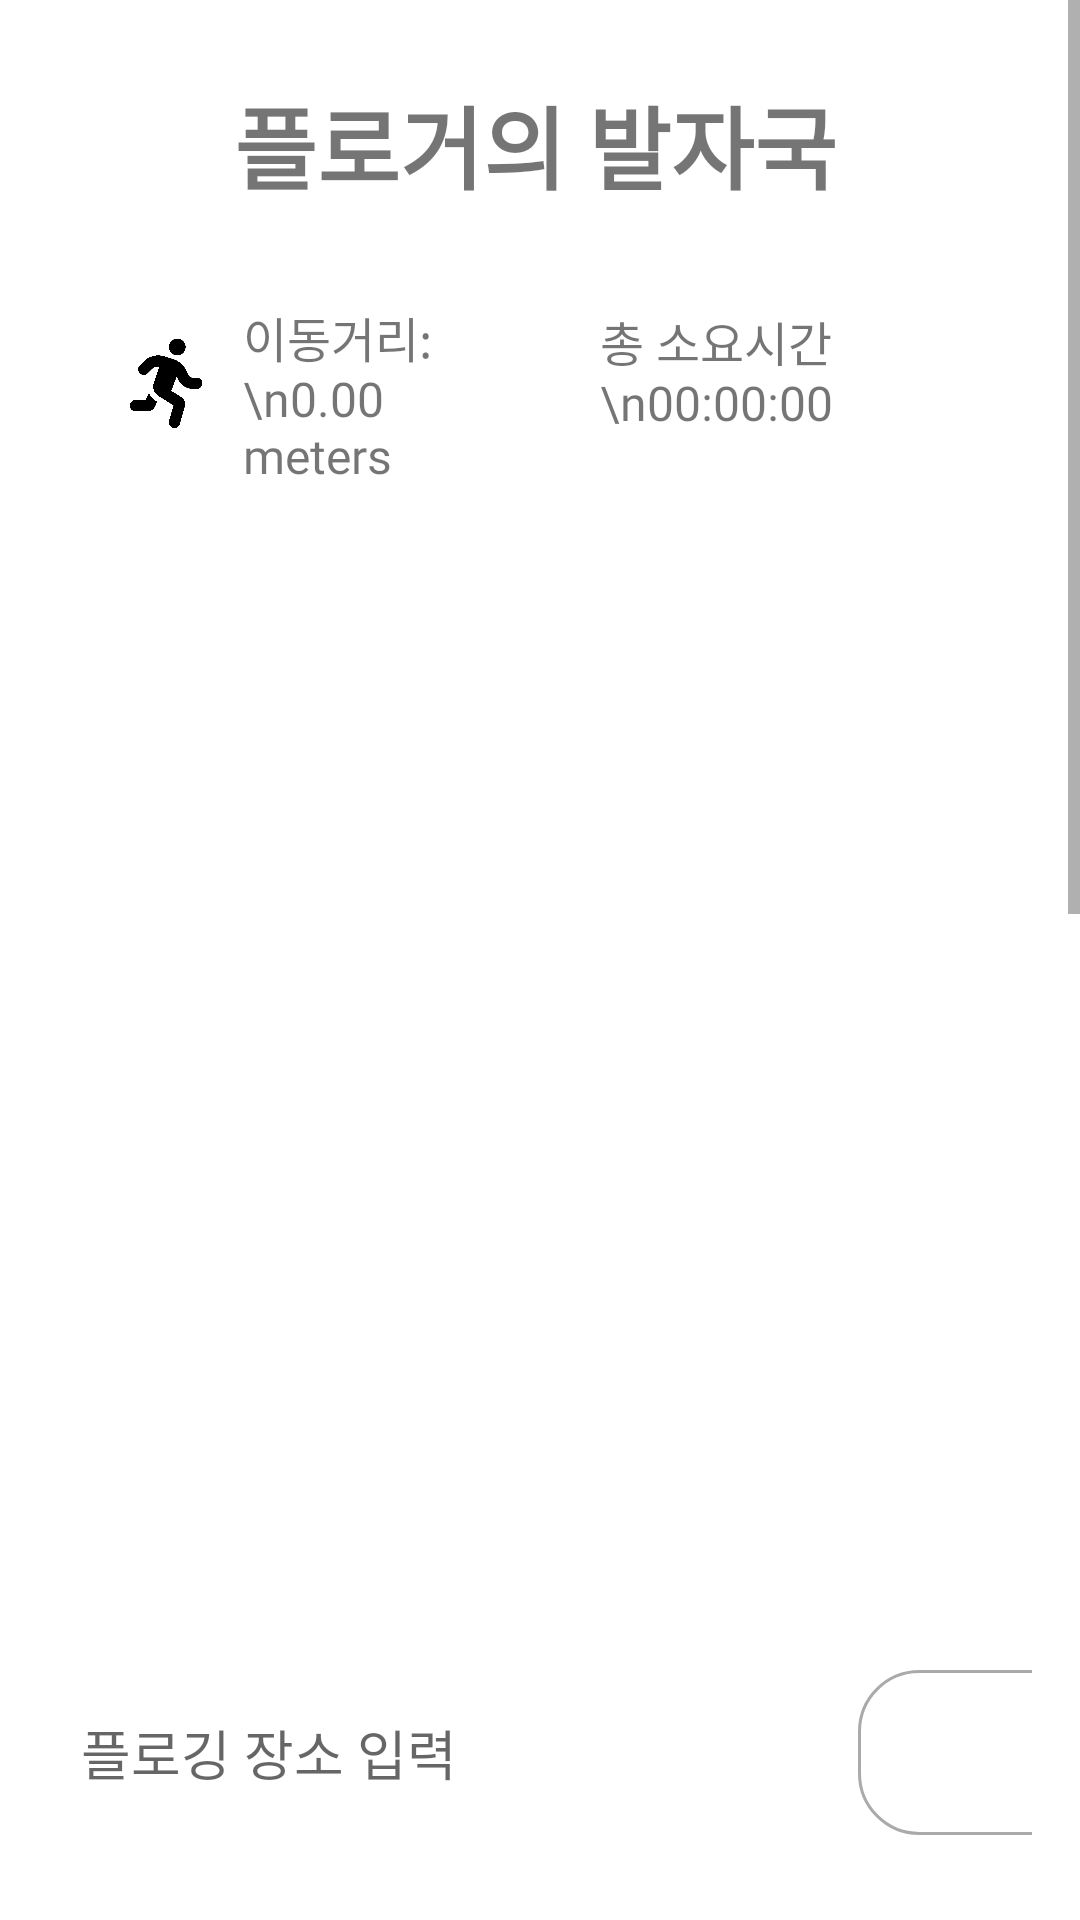

Write the Android layout XML for this screen, with the resource values it uses.
<!-- AndroidManifest.xml: application theme Theme.Plogging -->
<!-- res/layout/activity_record.xml -->
<?xml version="1.0" encoding="utf-8"?>
<ScrollView
    android:layout_width="match_parent"
    android:layout_height="match_parent"
    xmlns:android="http://schemas.android.com/apk/res/android"
    xmlns:app="http://schemas.android.com/apk/res-auto"
    xmlns:tools="http://schemas.android.com/tools">
    <LinearLayout
        android:layout_width="match_parent"
        android:layout_height="match_parent"
        android:orientation="vertical"
        android:padding="16dp"
        tools:context=".activity.RecordActivity">

        <LinearLayout
            android:id="@+id/recordInformation"
            android:layout_width="match_parent"
            android:layout_height="wrap_content"
            android:layout_alignParentTop="true"
            android:layout_margin="10dp"
            android:gravity="center"
            android:orientation="horizontal"
            android:padding="0dp">

            <TextView
                android:id="@+id/userNameTextView"
                android:layout_width="wrap_content"
                android:layout_height="wrap_content"
                android:fontFamily="@font/noto_extrabold"
                android:text="플로거의 발자국"
                android:textSize="30sp"
                android:textStyle="bold" />

            <ImageView
                android:id="@+id/user_button"
                android:layout_width="wrap_content"
                android:layout_height="30sp"
                android:layout_gravity="center"
                android:layout_marginStart="3dp"
                android:adjustViewBounds="true"
                android:elevation="8dp"
                android:rotation="270"
                android:src="@drawable/shoe_prints_solid" />

        </LinearLayout>

        <LinearLayout
            android:layout_width="match_parent"
            android:layout_height="wrap_content"
            android:layout_margin="15dp"
            android:orientation="horizontal">

            
            <LinearLayout
                android:layout_width="0dp"
                android:layout_height="wrap_content"
                android:layout_weight="1"
                android:gravity="center"
                android:orientation="horizontal">

                <ImageView
                    android:id="@+id/distanceIcon"
                    android:layout_width="wrap_content"
                    android:layout_height="30sp"
                    android:layout_gravity="center"
                    android:layout_margin="10dp"
                    android:adjustViewBounds="true"
                    android:elevation="8dp"
                    android:src="@drawable/person_running_solid" />

                <TextView
                    android:id="@+id/distanceTextView"
                    android:layout_width="wrap_content"
                    android:layout_height="wrap_content"
                    android:layout_marginTop="4dp"
                    android:fontFamily="@font/noto_bold"
                    android:text="이동거리:\n0.00 meters"
                    android:textSize="16sp" />

            </LinearLayout>

            <LinearLayout
                android:layout_width="0dp"
                android:layout_height="wrap_content"
                android:layout_weight="1"
                android:gravity="center"
                android:orientation="horizontal">

                <ImageView
                    android:id="@+id/timeIcon"
                    android:layout_width="wrap_content"
                    android:layout_height="30sp"
                    android:layout_gravity="center"
                    android:layout_margin="10dp"
                    android:adjustViewBounds="true"
                    android:elevation="8dp"
                    android:src="@drawable/stopwatch_solid" />

                <TextView
                    android:id="@+id/elapsedTimeTextView"
                    android:layout_width="wrap_content"
                    android:layout_height="wrap_content"
                    android:layout_marginTop="4dp"
                    android:fontFamily="@font/noto_bold"
                    android:text="총 소요시간\n00:00:00"
                    android:textSize="16sp" />
            </LinearLayout>


        </LinearLayout>

        <LinearLayout
            android:id="@+id/recordCourse"
            android:layout_width="match_parent"
            android:layout_height="350dp"
            android:layout_alignParentTop="true"
            android:layout_weight="1"
            android:orientation="horizontal"
            android:padding="0dp">

            <RelativeLayout
                android:id="@+id/map_view"
                android:layout_width="match_parent"
                android:layout_height="match_parent"></RelativeLayout>

        </LinearLayout>


        <LinearLayout
            android:id="@+id/inputRecord"
            android:layout_width="match_parent"
            android:layout_height="wrap_content"
            android:layout_alignParentTop="true"
            android:layout_marginTop="15dp"
            android:orientation="vertical"
            android:padding="0dp">

            <LinearLayout
                android:layout_width="match_parent"
                android:layout_height="55dp"
                android:layout_marginTop="16dp"
                android:orientation="horizontal">


                <AutoCompleteTextView
                    android:id="@+id/editTextLocation"
                    android:layout_width="260dp"
                    android:layout_height="match_parent"
                    android:background="@drawable/border"
                    android:hint="플로깅 장소 입력"
                    android:inputType="text"
                    android:paddingStart="11dp"
                    tools:fontFamily="@font/noto_medium" />


                <Spinner
                    android:id="@+id/spinnerLocations"
                    android:layout_width="106dp"
                    android:layout_height="match_parent"
                    android:layout_marginLeft="10dp"
                    android:autofillHints="기존장소 선택"
                    android:background="@drawable/spinner_background" />
            </LinearLayout>

            <com.google.android.material.textfield.TextInputEditText
                android:id="@+id/feedbackEditText"
                android:layout_width="match_parent"
                android:layout_height="55dp"
                android:layout_marginTop="10dp"
                android:layout_marginBottom="40dp"
                android:background="@drawable/border"
                android:fontFamily="@font/noto_medium"
                android:hint="플로깅 감상평을 적어주세요!"
                android:inputType="textMultiLine"
                android:paddingStart="11dp" />

            <TextView
                android:layout_width="wrap_content"
                android:layout_height="50dp"
                android:layout_gravity="center"
                android:fontFamily="@font/noto_extrabold"
                android:text="플로깅 완료 사진을 업로드해주세요!"
                android:textSize="20sp" />

            <ImageView
                android:id="@+id/photoImageView"
                android:layout_width="match_parent"
                android:layout_height="wrap_content"
                android:layout_marginTop="16dp"
                android:layout_marginBottom="50dp"
                android:adjustViewBounds="true"
                android:src="@drawable/trash_upload" />

            <TextView
                android:layout_width="wrap_content"
                android:layout_height="50dp"
                android:layout_gravity="center"
                android:fontFamily="@font/noto_extrabold"
                android:text="저장할 스탬프 사진을 클릭해주세요!\n"
                android:textSize="20sp" />

            
            <GridView
                android:id="@+id/gridview"
                android:layout_width="match_parent"
                android:layout_height="wrap_content"
                android:layout_marginBottom="40dp"
                android:columnWidth="90dp"
                android:gravity="center"
                android:horizontalSpacing="10dp"
                android:numColumns="4"
                android:stretchMode="columnWidth"
                android:verticalSpacing="10dp">

            </GridView>

            <android.widget.Button
                android:id="@+id/saveButton"
                android:layout_width="match_parent"
                android:layout_height="wrap_content"
                android:layout_marginStart="30dp"
                android:layout_marginTop="30dp"
                android:layout_marginEnd="30dp"
                android:background="@drawable/rounded_button"
                android:text="플로깅 기록 저장"
                android:textColor="#FFFFFF" />

        </LinearLayout>



    </LinearLayout>


</ScrollView>
<!-- resources referenced by this layout -->
<resources>
  <!-- drawable border (drawable-v24) -->
  <?xml version="1.0" encoding="utf-8"?>
  <shape xmlns:android="http://schemas.android.com/apk/res/android">
      <corners android:radius="20dp" /> 
      <solid android:color="@android:color/white" /> 
  </shape>
  <!-- drawable person_running_solid: png bitmap (drawable-v24, 44152 bytes) -->
  <!-- drawable rounded_button (drawable) -->
  <?xml version="1.0" encoding="utf-8"?>
  <shape xmlns:android="http://schemas.android.com/apk/res/android">
      <corners android:radius="150dp" /> 
      <solid android:color="#8BBF73" /> 
  </shape>
  <!-- drawable spinner_background (drawable-v24) -->
  <?xml version="1.0" encoding="utf-8"?>
  <selector xmlns:android="http://schemas.android.com/apk/res/android">
      <item>
          <layer-list>
              <item>
                  <shape>
                      <solid android:color="@android:color/white" /> 
                      <corners android:radius="20dp" /> 
                      <stroke android:color="@android:color/darker_gray" android:width="1dp" /> 
                  </shape>
              </item>
              <item android:right="16dp">
                  <bitmap android:src="@android:drawable/arrow_down_float" android:gravity="center_vertical|right" /> 
              </item>
          </layer-list>
      </item>
  </selector>
  <!-- drawable trash_upload: png bitmap (drawable-v24, 56818 bytes) -->
  <style name="Theme.Plogging" parent="Theme.MaterialComponents.DayNight.DarkActionBar">
          
          <item name="colorPrimary">@color/purple_500</item>
          <item name="colorPrimaryVariant">@color/purple_700</item>
          <item name="colorOnPrimary">@color/white</item>
          
          <item name="colorSecondary">@color/teal_200</item>
          <item name="colorSecondaryVariant">@color/teal_700</item>
          <item name="colorOnSecondary">@color/black</item>
          
          <item name="android:statusBarColor">?attr/colorPrimaryVariant</item>
          
          <item name="android:windowFullscreen">true</item>
          <item name="windowNoTitle">true</item>
      </style>
  <color name="purple_500">#FF6200EE</color>
  <color name="purple_700">#FF3700B3</color>
  <color name="white">#FFFFFFFF</color>
  <color name="teal_200">#FF03DAC5</color>
  <color name="teal_700">#FF018786</color>
  <color name="black">#FF000000</color>
</resources>
